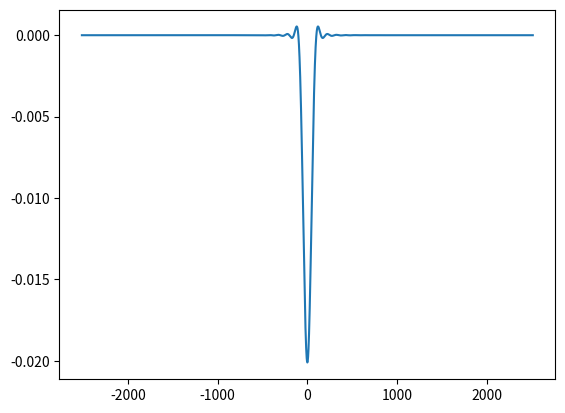

This chart was generated by the following Python code:
import numpy as np
import matplotlib.pyplot as plt 
A = 0.08
pi = np.pi
k0 = 8*pi
def D(k):
    return  2*A/pi*(k0*k0)/(k**2-k0**2)*np.cos(pi*k/(2*k0))
k = np.linspace(-100*k0,100*k0,10000)
S = A*pi*(D(k-k0*np.ones(k.size)) + D(k+k0*np.ones(k.size)))
plt.plot(k,S)
plt.show()
